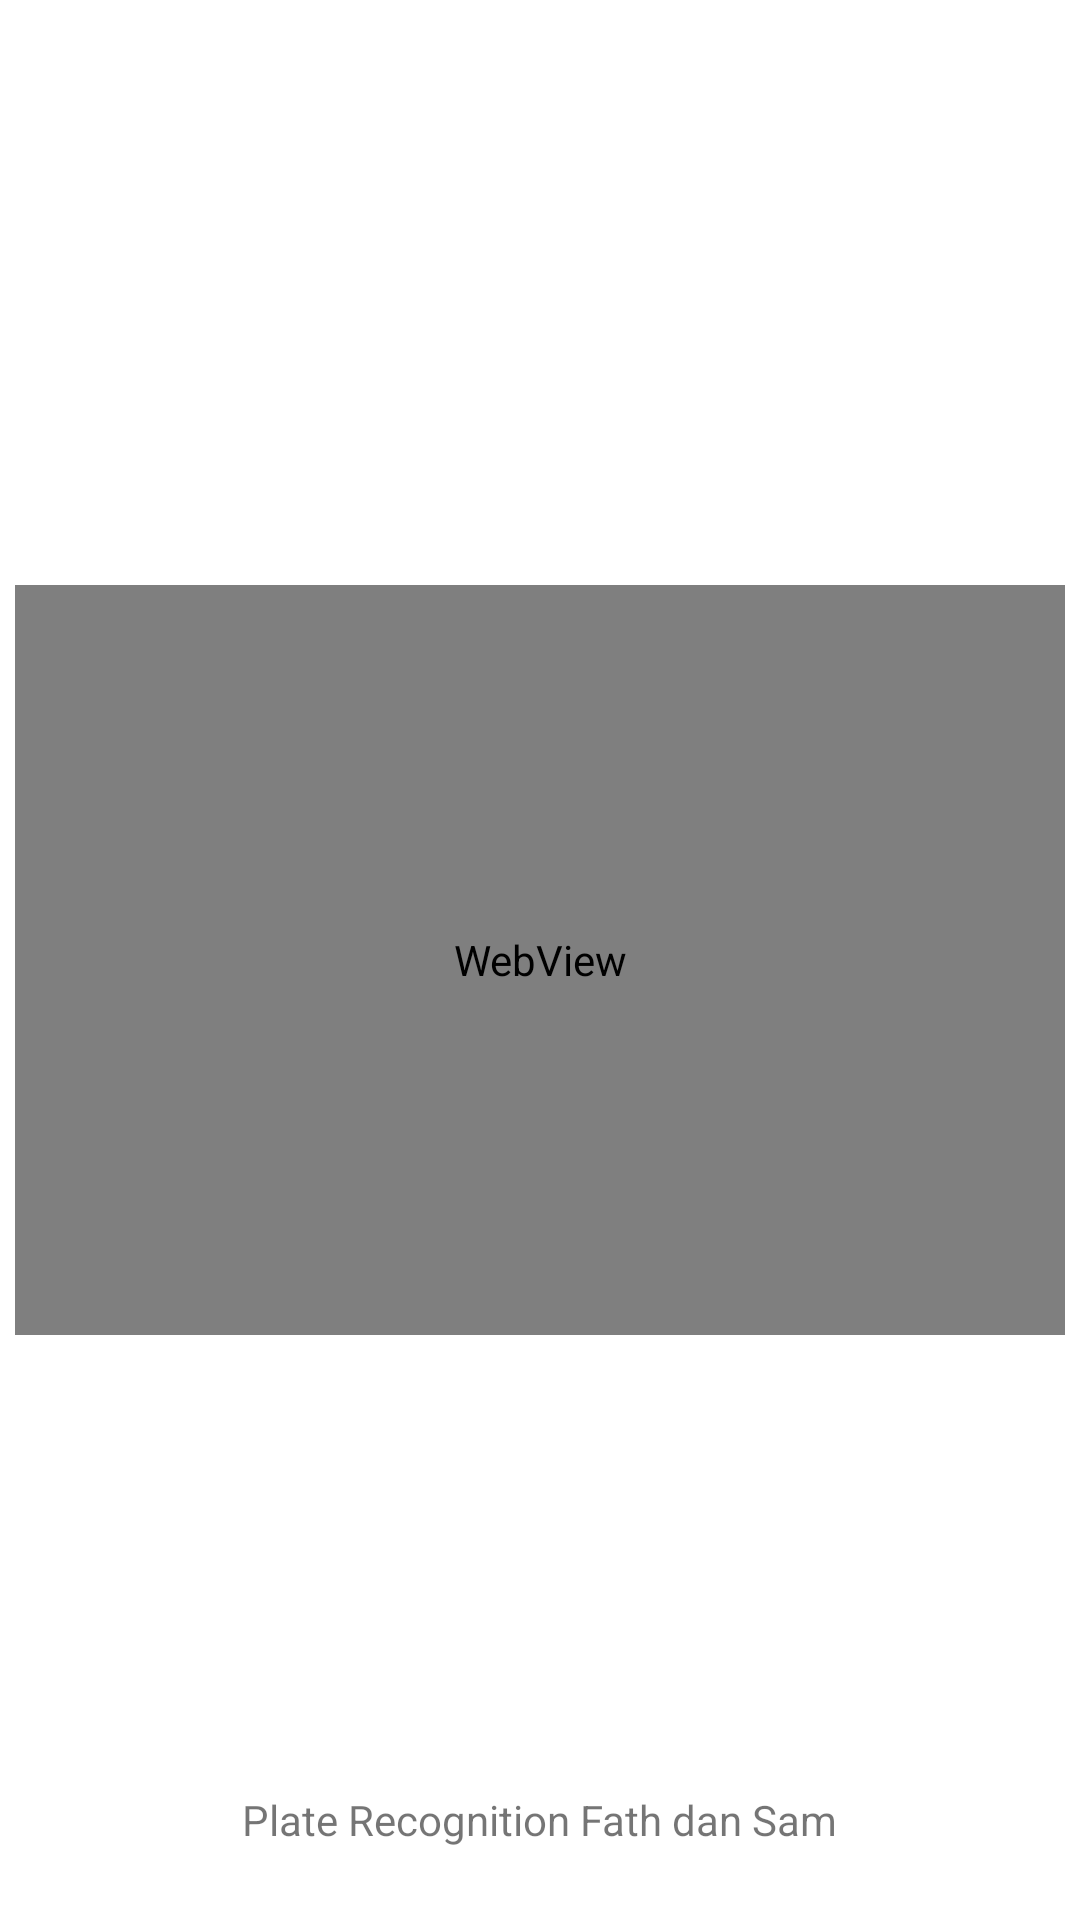

Reconstruct the res/layout file that produces this screen, plus the resources it refers to.
<!-- AndroidManifest.xml: activity theme AppThemeNoActionBar -->
<!-- res/layout/activity_splash.xml -->
<?xml version="1.0" encoding="utf-8"?>
<androidx.constraintlayout.widget.ConstraintLayout xmlns:android="http://schemas.android.com/apk/res/android"
    xmlns:app="http://schemas.android.com/apk/res-auto"
    xmlns:tools="http://schemas.android.com/tools"
    android:layout_width="match_parent"
    android:layout_height="match_parent"
    android:background="#FFFFFF"
    tools:context=".SplashActivity">

    <WebView
        android:id="@+id/webView"
        android:layout_width="350dp"
        android:layout_height="250dp"
        app:layout_constraintBottom_toBottomOf="parent"
        app:layout_constraintEnd_toEndOf="parent"
        app:layout_constraintStart_toStartOf="parent"
        app:layout_constraintTop_toTopOf="parent" />

    <TextView
        android:id="@+id/textView"
        android:layout_width="wrap_content"
        android:layout_height="wrap_content"
        android:layout_marginBottom="24dp"
        android:text="@string/info_Splash"
        app:layout_constraintBottom_toBottomOf="parent"
        app:layout_constraintEnd_toEndOf="parent"
        app:layout_constraintStart_toStartOf="parent" />
</androidx.constraintlayout.widget.ConstraintLayout>
<!-- resources referenced by this layout -->
<resources>
  <string name="info_Splash">Plate Recognition Fath dan Sam</string>
  <style name="AppThemeNoActionBar" parent="Theme.AppCompat.DayNight.NoActionBar">
          
          <item name="colorPrimary">@color/colorPrimary</item>
          <item name="colorPrimaryDark">@color/colorPrimaryDark</item>
          <item name="colorAccent">@color/colorAccent</item>
      </style>
  <!-- not gathered from this repository: default colours our renderer supplied (Android Studio template values) -->
  <color name="colorPrimary">#FF6200EE</color>
  <color name="colorPrimaryDark">#FF3700B3</color>
  <color name="colorAccent">#FF03DAC5</color>
</resources>
